Labelled photos from "Final", an image-classification folder in Ren-GT/Final. The possible labels are: corn cercospora leaf spot, corn northern leaf blight, pepper bacterial spot, potato early blight, potato late blight, potato healthy.

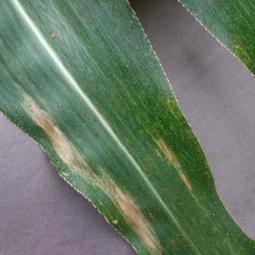
Label: corn northern leaf blight

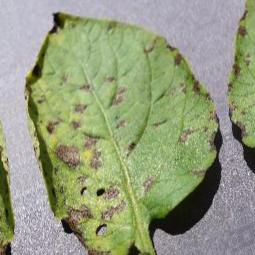
Label: potato early blight

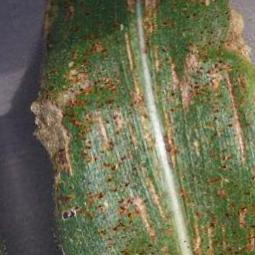
Label: corn cercospora leaf spot

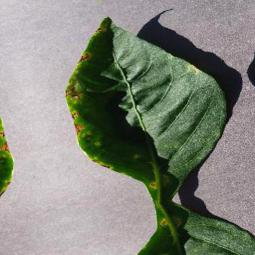
Label: pepper bacterial spot

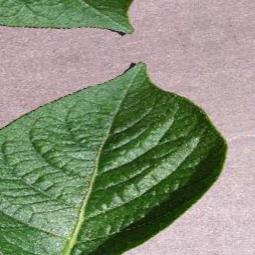
Label: potato healthy

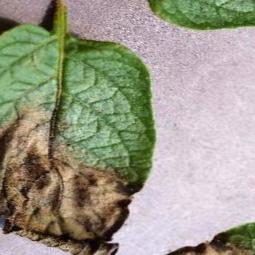
Label: potato late blight
